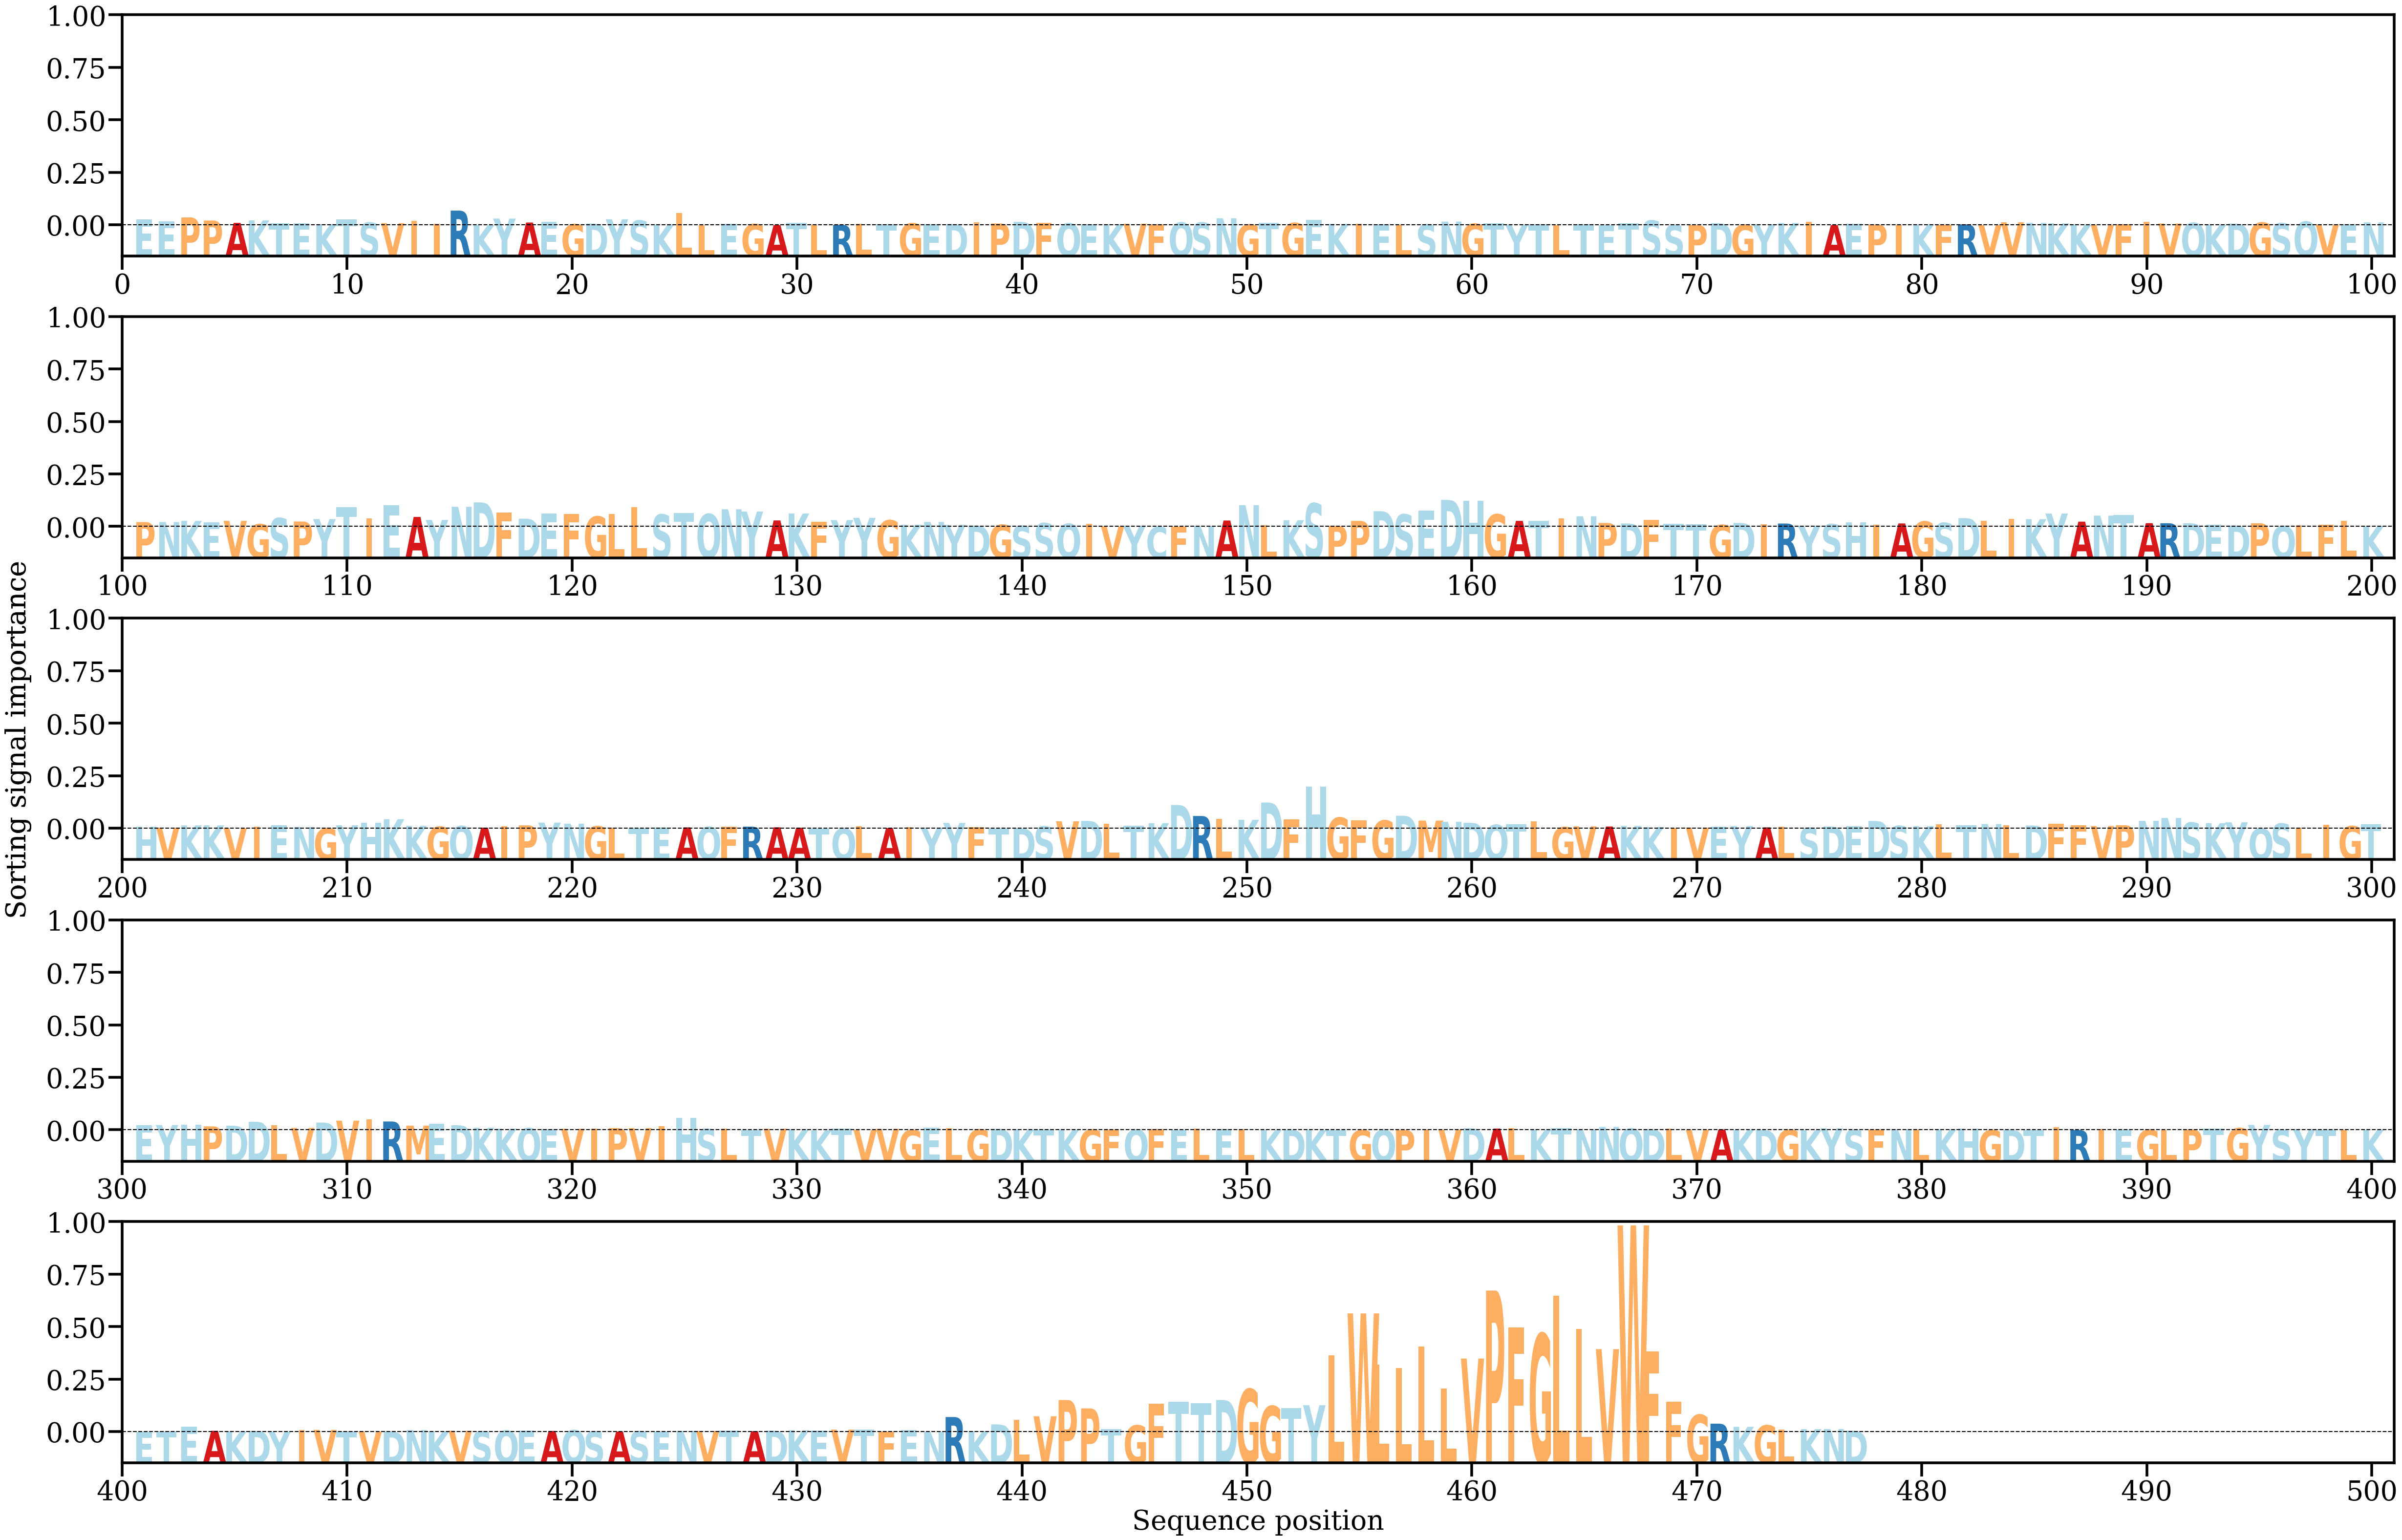

Source data for this figure (header and first rows):
AA, Alpha
E, [0.00157794]
E, [0.00107523]
P, [0.00215691]
P, [0.00130877]
A, [0.00066282]
K, [0.0013455]
T, [0.00060716]
E, [0.00050578]
K, [0.00024409]
T, [0.00166598]
S, [0.00072349]
V, [0.00058843]
I, [0.00124397]
I, [0.00039158]
R, [0.00404826]
K, [2.6035283e-05]
Y, [0.00183461]
A, [0.00074857]
E, [0.00088968]
G, [0.00026774]
D, [0.00047698]
Y, [0.00165086]
S, [0.00130402]
K, [0.00024982]
L, [0.00338901]
L, [1.84537e-05]
E, [0.00042733]
G, [0.00030069]
A, [4.9803213e-05]
T, [0.00068396]
L, [0.00010139]
R, [0.0001108]
L, [0.00046885]
T, [0.00029889]
G, [0.00053026]
E, [0.00028693]
D, [0.00032674]
I, [0.00078528]
P, [0.00049173]
D, [0.00093612]
F, [0.000732]
Q, [0.00053313]
E, [0.00029237]
K, [0.00026543]
V, [0.00041791]
F, [0.00030979]
Q, [0.00074696]
S, [0.00074529]
N, [0.00191355]
G, [0.0001904]
T, [0.00067722]
G, [0.00062856]
E, [0.00143089]
K, [0.00036884]
I, [0.00042379]
E, [0.00028202]
L, [8.551429e-05]
S, [0.00020831]
N, [0.00100663]
G, [0.00040892]
... 417 more rows
